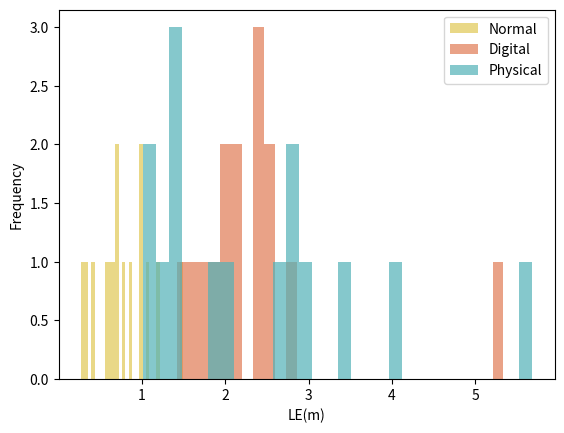

Recreate this plot in Python. (Note: this script raises an exception after producing the figure.)
import matplotlib.pyplot as plt
import numpy as np
import seaborn as sns


normal = [0.683832894, 0.859583703, 0.658465957, 0.991945517, 0.317521765, 0.977441033, 0.701143607, 0.801831953, 1.498487628, 0.272148411, 0.609636268, 0.58279366, 1.060152326, 0.395697206, 1.21007684]
digital = [2.51780206, 2.358755886, 5.337566757, 2.476701291, 2.110204624, 2.370552487, 2.034781388, 2.179045743, 2.46097713, 1.418771509, 2.000158276, 1.931000648, 2.74703355, 1.576560178, 1.722876005]
physical = [1.105460101, 2.867146503, 5.682030601, 1.346039023, 1.014498403, 2.866440714, 1.46766077, 3.400532882, 1.990612554, 1.356746509, 1.311756785, 1.91472539, 2.994238327, 2.700162851, 4.081574489]
ler = []
se = []

for a, b in zip(normal, physical):
    ler.append((b - a) / a)
print(sum(element >= 2 for element in ler) / len(ler))
print(sum(element >= 1.5 for element in ler) / len(ler))
print(sum(element >= 1 for element in ler) / len(ler))
print(min(ler))

for a, b in zip(digital, physical):
    se.append(abs(b - a))
print(sorted(se, reverse=True))
print(sum(element >= 1.3 for element in se))


# positions = np.arange(len(normal))
#
# plt.bar(positions - 0.2, normal, width=0.2, label='Normal', color='#E1C855')
# plt.bar(positions, digital, width=0.2, label='Digital', color='#E07B54')
# plt.bar(positions + 0.2, physical, width=0.2, label='Physical', color='#51B1B7')
#
# # 设置图表标题和标签
# plt.xlabel('Position')
# plt.ylabel('LE(m)')
#
# # 设置位置标签
# plt.xticks(positions, [f'{i+1}' for i in range(len(normal))])
#
# # 显示图例
# plt.legend()
#
# plt.savefig('pic/phy1.pdf')
#
# # 显示图表
# plt.show()

bins = 30
alpha = 0.7
plt.hist(normal, bins=bins, alpha=alpha, label='Normal', color='#E1C855')
plt.hist(digital, bins=bins, alpha=alpha, label='Digital', color='#E07B54')
plt.hist(physical, bins=bins, alpha=alpha, label='Physical', color='#51B1B7')

# 设置图表标题和标签
plt.xlabel('LE(m)')
plt.ylabel('Frequency')

# 添加图例
plt.legend()

plt.savefig('pic/phy2.pdf')

# 显示图表
plt.show()

# sns.kdeplot(normal, color='#E1C855', label='Normal', multiple="stack")
# sns.kdeplot(digital, color='#E07B54', label='Digital', multiple="stack")
# sns.kdeplot(physical, color='#51B1B7', label='Physical', multiple="stack")
#
#
# # 设置图表标题和标签
# plt.xlabel('LE(m)')
# plt.ylabel('Frequency')
#
# # 添加图例
# plt.legend()
#
# plt.savefig('pic/phy3.pdf')
#
# # 显示图表
# plt.show()